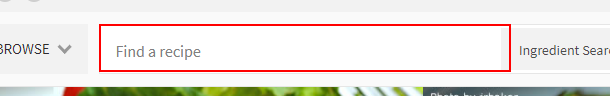
Workflow: Main

Step 1: type [recipe] into the text box 'searchText'

Step 2: click on the button (no picture)

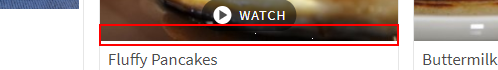
Step 3: click on the link

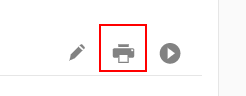
Step 4: click on the link 'Print'

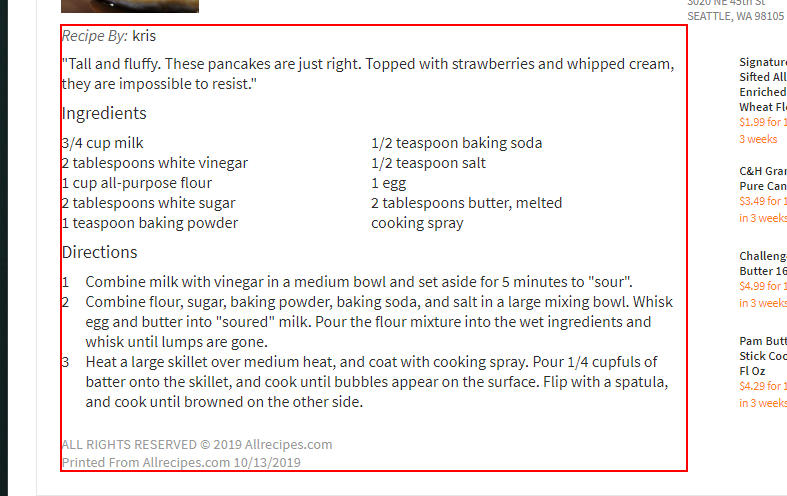
Step 5: get-text from the element (chrome.exe)